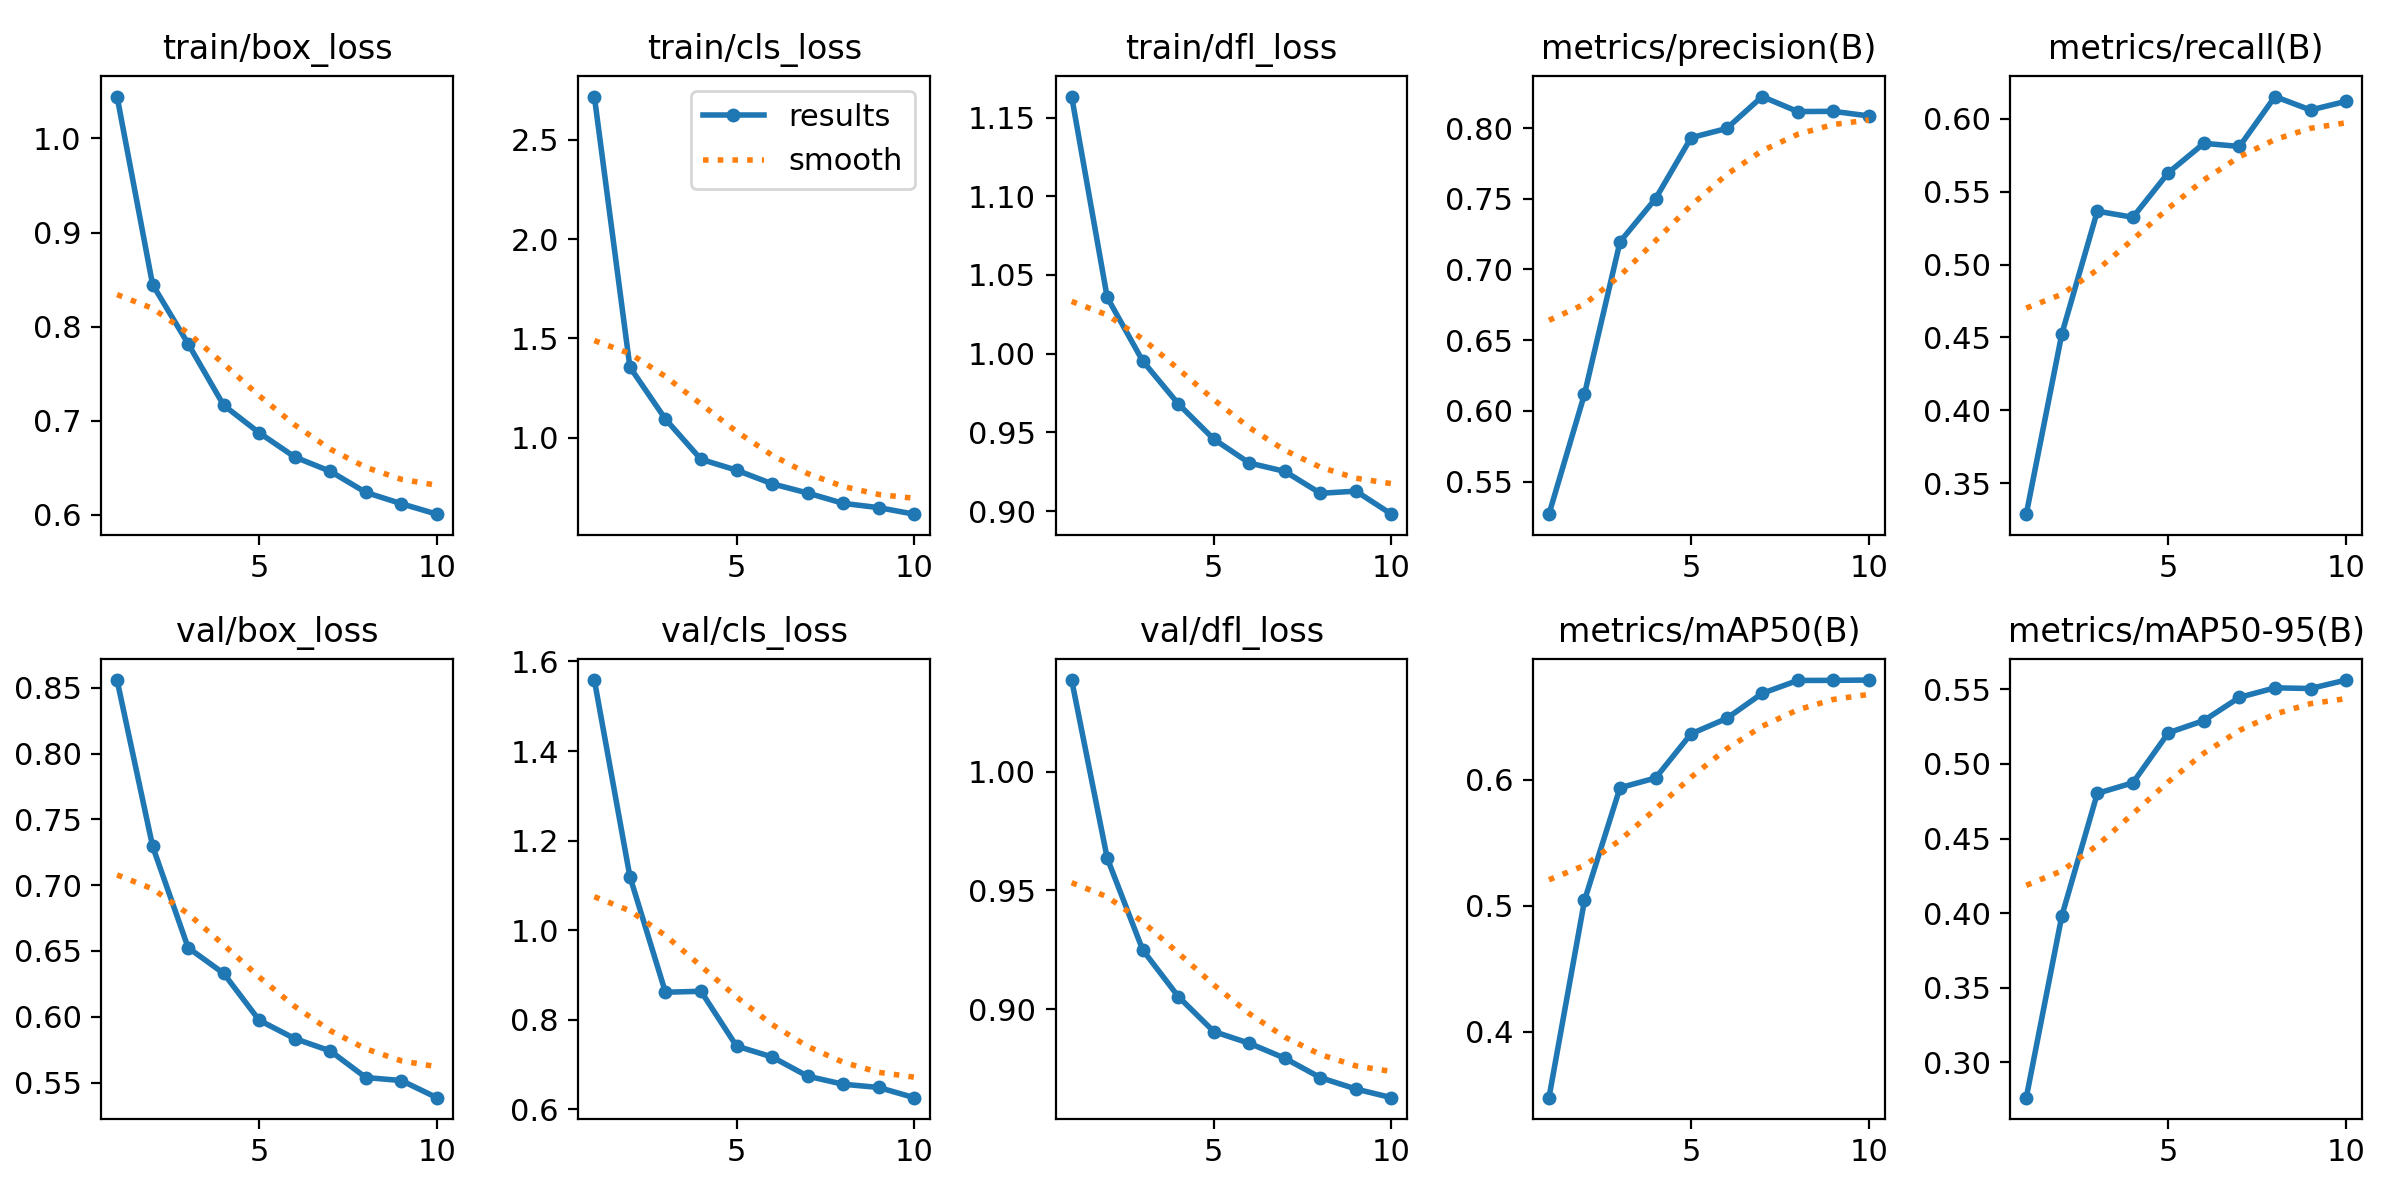

Values plotted in this chart, from the file beside it:
epoch, time, train/box_loss, train/cls_loss, train/dfl_loss, metrics/precision(B), metrics/recall(B), metrics/mAP50(B), metrics/mAP50-95(B), val/box_loss, val/cls_loss, val/dfl_loss, lr/pg0, lr/pg1, lr/pg2
1, 27.62, 1.045, 2.718, 1.163, 0.527, 0.3286, 0.3475, 0.2764, 0.8558, 1.558, 1.039, 0.06685, 3.31825e-05, 3.31825e-05
2, 52.16, 0.8447, 1.356, 1.036, 0.6119, 0.4523, 0.5041, 0.3981, 0.7296, 1.12, 0.9636, 0.03354, 5.98649e-05, 5.98649e-05
3, 76.67, 0.7818, 1.094, 0.9954, 0.7196, 0.5367, 0.5935, 0.4803, 0.6525, 0.8613, 0.9249, 0.0002307, 7.98813e-05, 7.98813e-05
4, 101.9, 0.7165, 0.8914, 0.9682, 0.75, 0.5325, 0.6013, 0.4874, 0.633, 0.8635, 0.9053, 7.0003e-05, 7.0003e-05, 7.0003e-05
5, 126.7, 0.6872, 0.8369, 0.9458, 0.7932, 0.5631, 0.6364, 0.5209, 0.5974, 0.7412, 0.8905, 6.0004e-05, 6.0004e-05, 6.0004e-05
6, 151.6, 0.6615, 0.7685, 0.9306, 0.7996, 0.5833, 0.6485, 0.5291, 0.5835, 0.7168, 0.8856, 5.0005e-05, 5.0005e-05, 5.0005e-05
7, 177, 0.6463, 0.7218, 0.9253, 0.8222, 0.5811, 0.6685, 0.5447, 0.5741, 0.6739, 0.8792, 4.0006e-05, 4.0006e-05, 4.0006e-05
8, 201.6, 0.6239, 0.6698, 0.9114, 0.8116, 0.6154, 0.6787, 0.551, 0.5539, 0.6559, 0.8711, 3.0007e-05, 3.0007e-05, 3.0007e-05
9, 227.7, 0.6118, 0.6482, 0.9127, 0.8118, 0.6061, 0.6788, 0.5506, 0.5516, 0.6487, 0.8663, 2.0008e-05, 2.0008e-05, 2.0008e-05
10, 252.7, 0.6007, 0.6153, 0.8981, 0.8085, 0.6121, 0.679, 0.5563, 0.5386, 0.6259, 0.8626, 1.0009e-05, 1.0009e-05, 1.0009e-05
